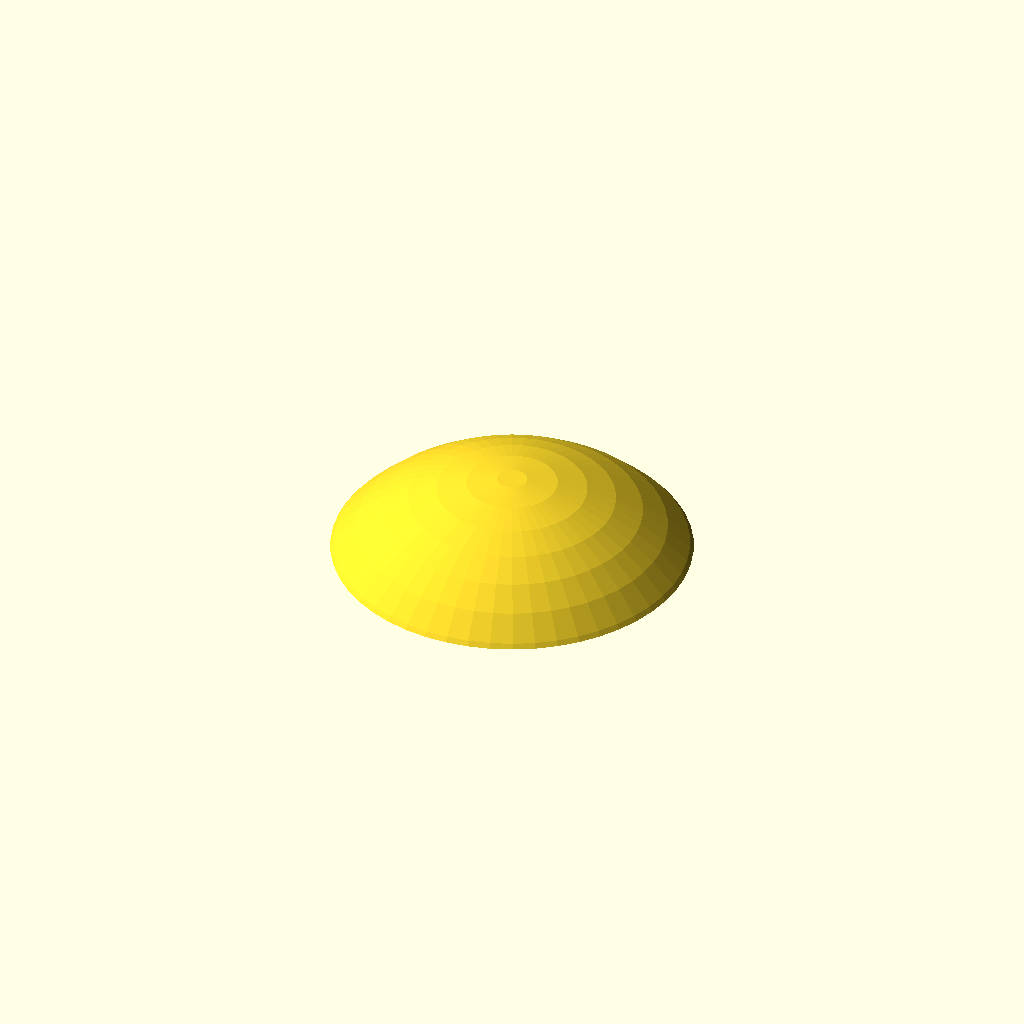
Cell 1: rendered with the file's own defaults.
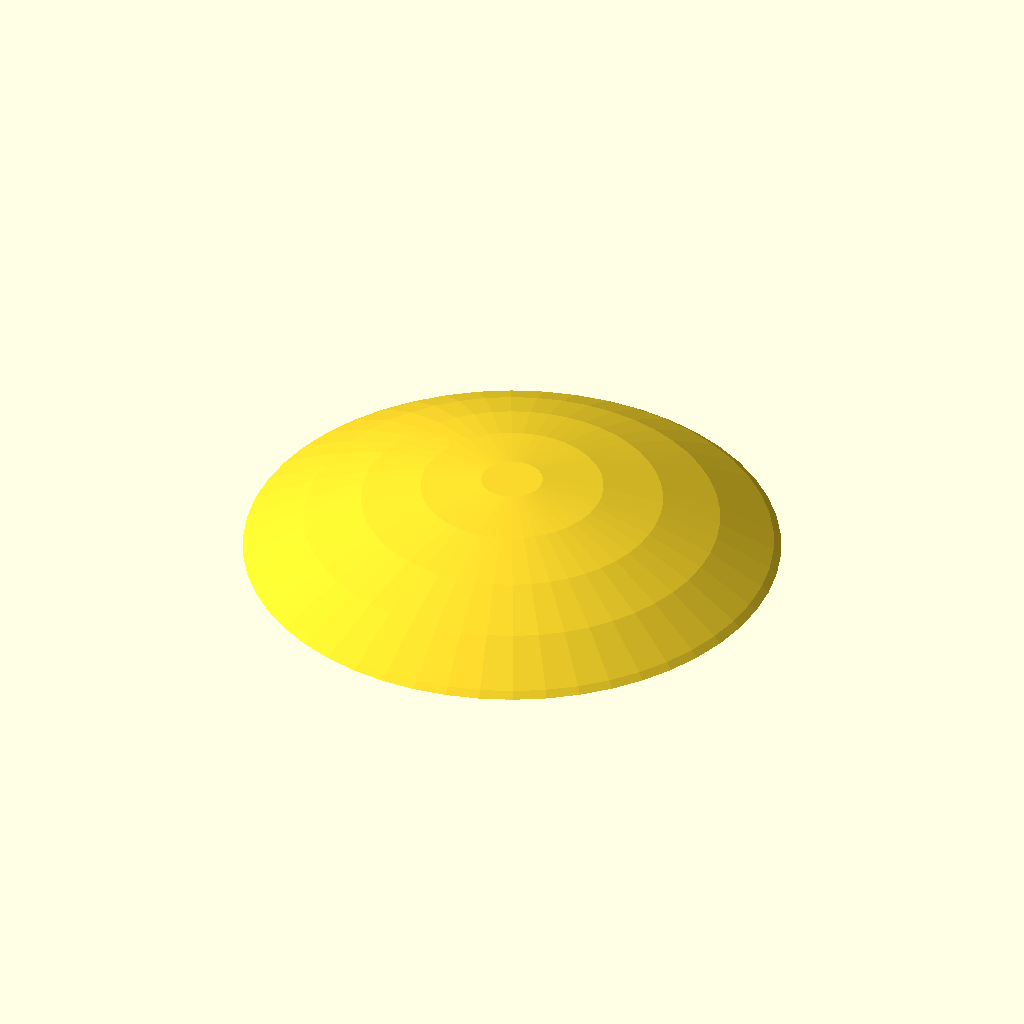
Cell 2: r = 60 (everything else at default).
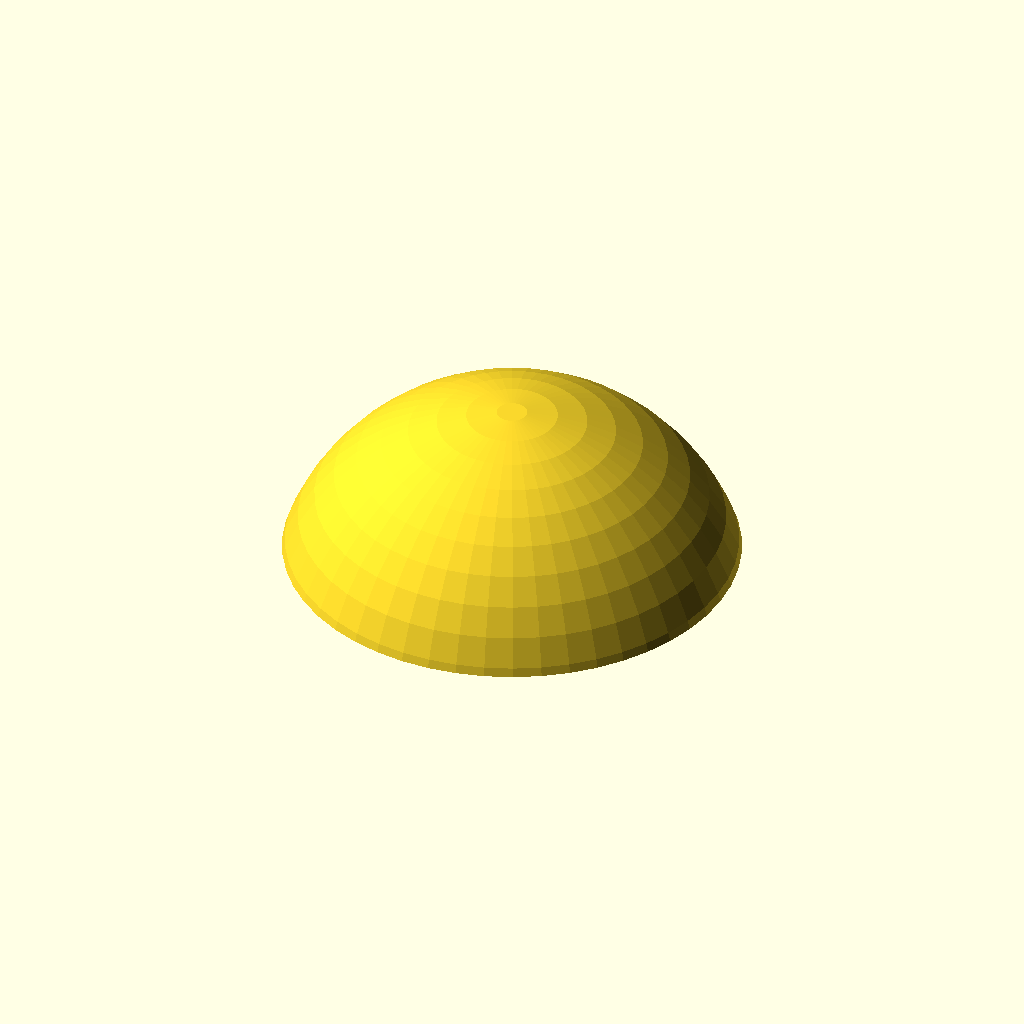
Cell 3: the same model with h = 20.
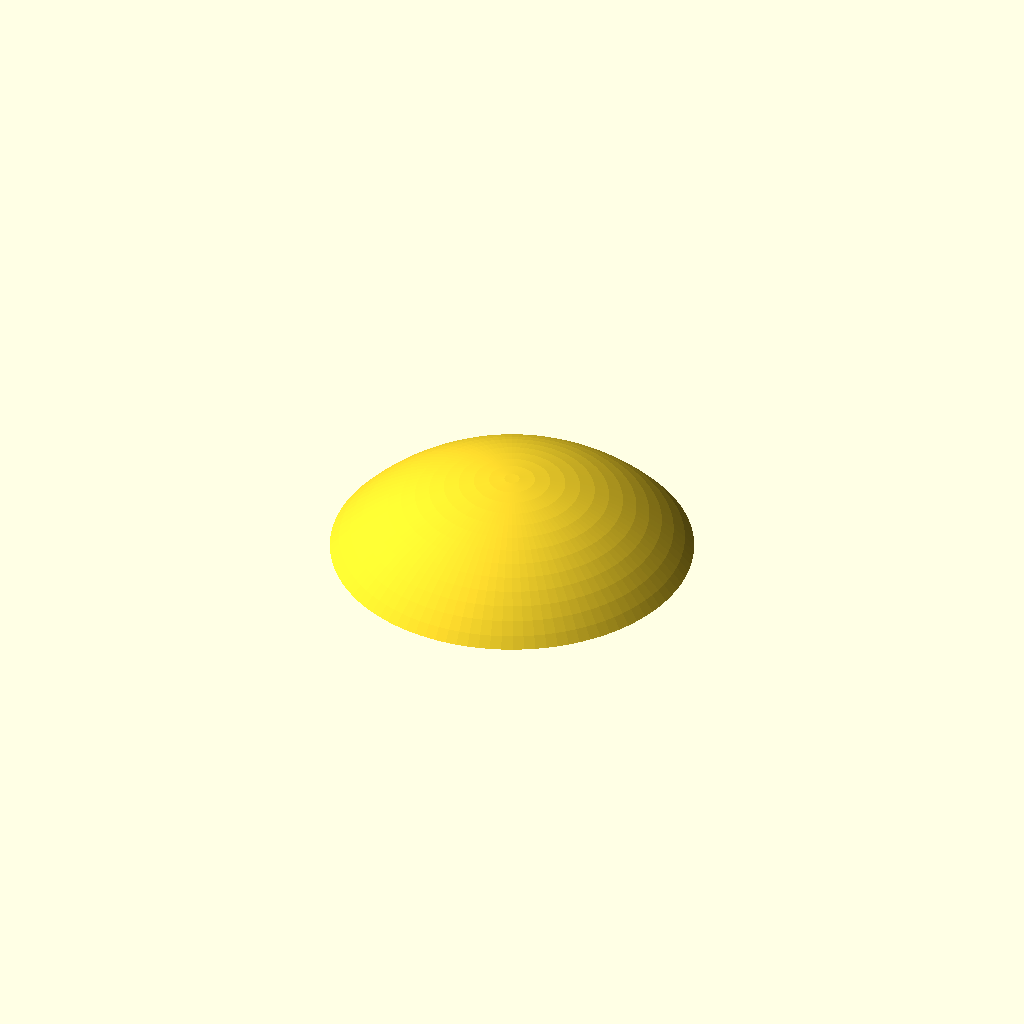
Cell 4: the same model with res = 100.
One fixed orthographic camera (rotation 55°, 0°, 25°; colour scheme Cornfield) for every cell.
Source of the model, scadFiles/700615/1125935.scad:
// Not an actual lens, useful as frosted cover for a light.

// Hari Wiguna, 2015



// Outer radius of the base of the lens

r = 30;



// Height of the lens (from base to center top of lens)

h = 10;



// How thick is the lens itself

thickness = 1;



// Resolution

res = 50;



$fn = res;

rs = r - thickness;



translate([0,0,-(r-h)])

    lens();



module lens()

{

    difference()

    {

        intersection()

        {

            sphere(r);        



            translate([-r,-r,r-h])

                cube([2*r,2*r,h]);    

        }



        sphere(rs);        

    }

}
Customizer parameters (derived from the source; name, type, default, range or options):
r: number, default 30
h: number, default 10
thickness: number, default 1
res: number, default 50
